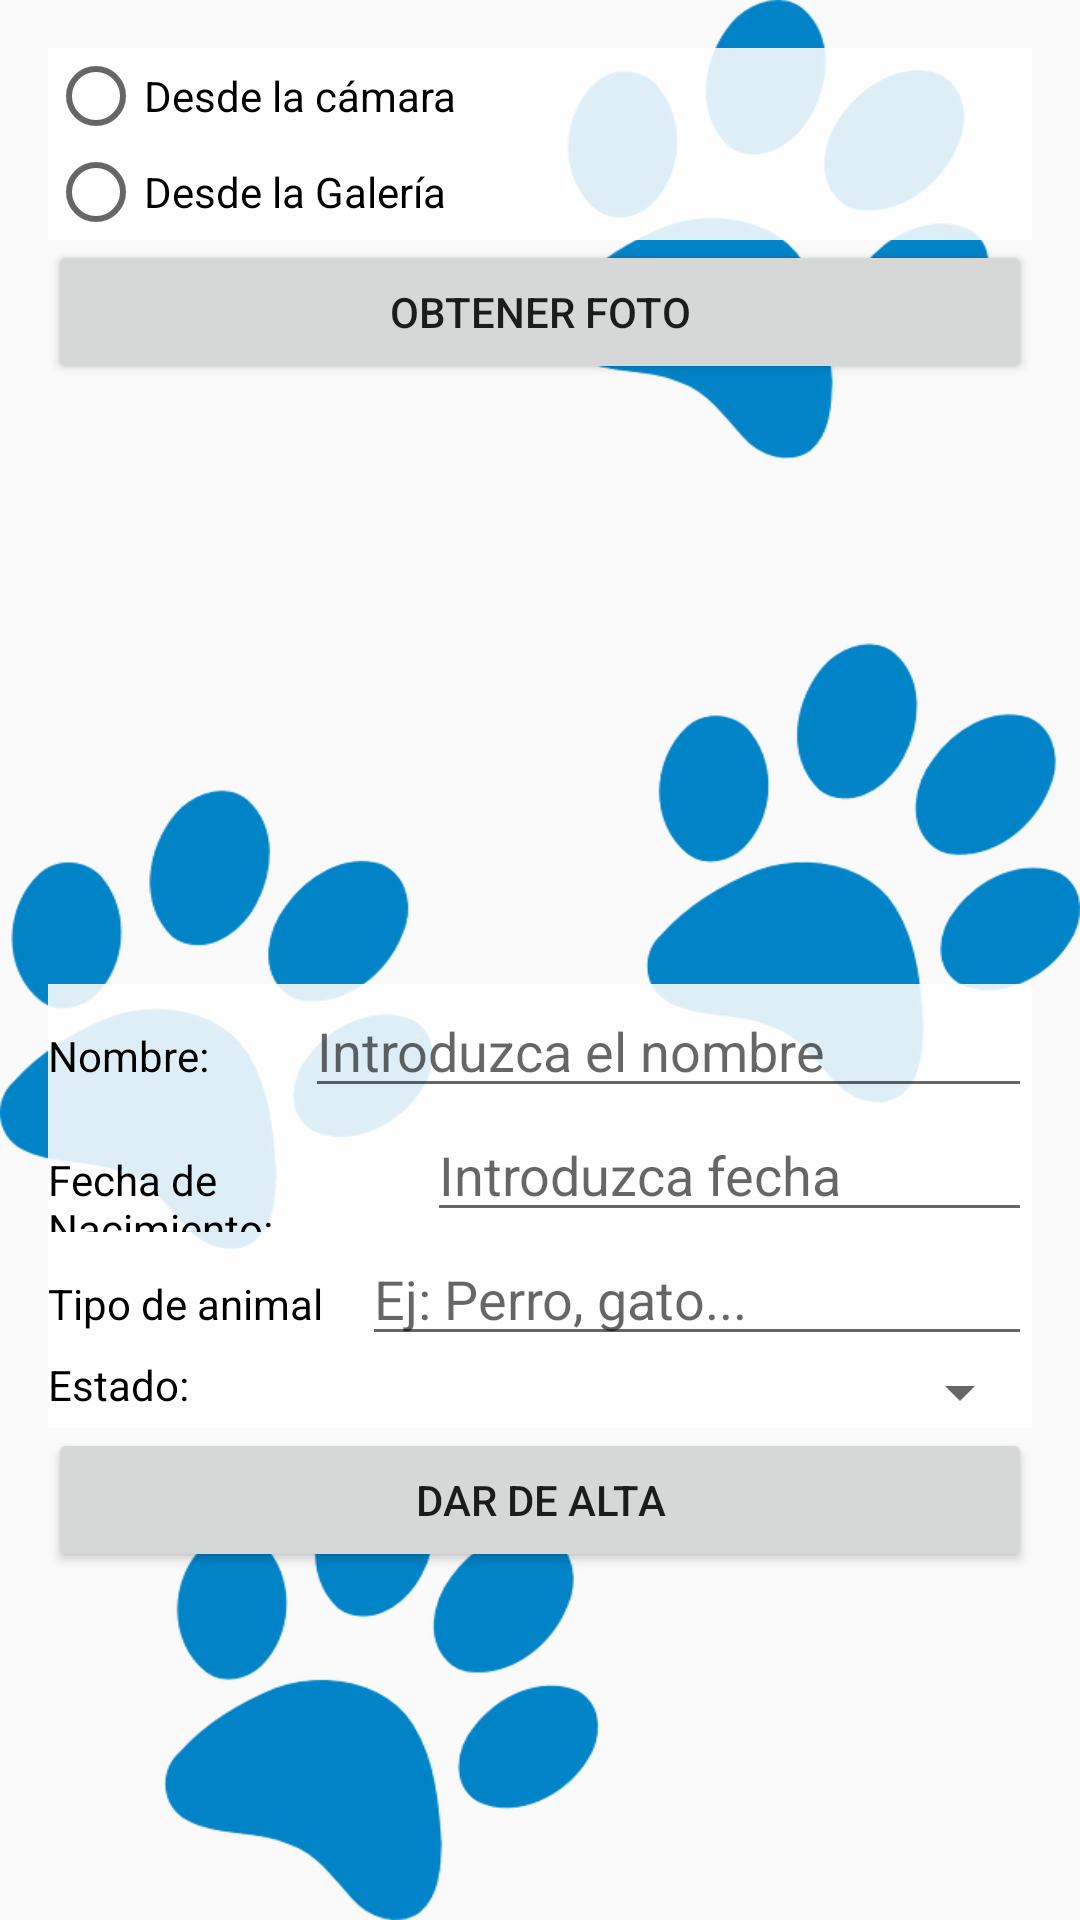

Write the Android layout XML for this screen, with the resource values it uses.
<!-- AndroidManifest.xml: application theme AppTheme -->
<!-- res/layout/activity_alta_animales.xml -->
<?xml version="1.0" encoding="utf-8"?>
<LinearLayout xmlns:android="http://schemas.android.com/apk/res/android"
    xmlns:tools="http://schemas.android.com/tools"
    android:layout_width="match_parent"
    android:layout_height="match_parent"
    android:background="@drawable/fondoapp"
    android:orientation="vertical"
    android:padding="16dp"
    tools:context=".AltaAnimalesActivity">

    <RadioGroup
        android:background="#ddffffff"
        android:id="@+id/radOrigen"
        android:layout_width="match_parent"
        android:layout_height="wrap_content">

        <RadioButton
            android:id="@+id/radCamara"
            android:layout_width="wrap_content"
            android:layout_height="wrap_content"
            android:layout_weight="1"
            android:text="Desde la cámara" />

        <RadioButton
            android:id="@+id/radGaleria"
            android:layout_width="wrap_content"
            android:layout_height="wrap_content"
            android:layout_weight="1"
            android:text="Desde la Galería" />
    </RadioGroup>

    <Button
        android:layout_width="match_parent"
        android:layout_height="wrap_content"
        android:onClick="clicObtener"
        android:text="Obtener foto" />

    <FrameLayout

        android:layout_width="200dp"
        android:layout_height="200dp"
        android:layout_gravity="center"
        android:padding="16dp">

        <ImageView
            android:id="@+id/imgImagen"
            android:layout_width="match_parent"
            android:layout_height="match_parent"
            android:layout_gravity="center" />
    </FrameLayout>

    <LinearLayout
        android:background="#ddffffff"
        android:layout_width="match_parent"
        android:layout_height="wrap_content"
        android:orientation="horizontal">

        <TextView
            android:id="@+id/lblNombre"
            android:layout_width="wrap_content"
            android:layout_height="wrap_content"
            android:layout_weight="1"
            android:text="Nombre:"
            android:textColor="@android:color/black" />

        <EditText
            android:id="@+id/txtId"
            android:layout_width="wrap_content"
            android:layout_height="wrap_content"
            android:layout_weight="1"
            android:ems="10"
            android:hint="Introduzca el nombre"
            android:inputType="textPersonName" />


    </LinearLayout>

    <LinearLayout
        android:background="#ddffffff"
        android:layout_width="match_parent"
        android:layout_height="wrap_content"
        android:orientation="horizontal">

        <TextView
            android:id="@+id/lblNacimiento"
            android:layout_width="wrap_content"
            android:layout_height="wrap_content"
            android:layout_weight="1"
            android:text="Fecha de Nacimiento:"
            android:textColor="@android:color/black" />

        <EditText
            android:id="@+id/txtNacimiento"
            android:layout_width="wrap_content"
            android:layout_height="wrap_content"
            android:layout_weight="1"
            android:ems="10"
            android:hint="Introduzca fecha"
            android:inputType="textPersonName" />


    </LinearLayout>

    <LinearLayout
        android:background="#ddffffff"
        android:layout_width="match_parent"
        android:layout_height="wrap_content"
        android:orientation="horizontal">

        <TextView
            android:id="@+id/lblTipo"
            android:layout_width="wrap_content"
            android:layout_height="wrap_content"
            android:layout_weight="1"
            android:text="Tipo de animal"
            android:textColor="@android:color/black" />

        <EditText
            android:id="@+id/txtTipo"
            android:layout_width="wrap_content"
            android:layout_height="wrap_content"
            android:layout_weight="1"
            android:ems="10"
            android:hint="Ej: Perro, gato..."
            android:inputType="textPersonName" />

    </LinearLayout>

    <LinearLayout
        android:background="#ddffffff"
        android:layout_width="match_parent"
        android:layout_height="wrap_content"
        android:orientation="horizontal">

        <TextView
            android:id="@+id/lblEstado"
            android:layout_width="wrap_content"
            android:layout_height="wrap_content"
            android:layout_weight="1"
            android:text="Estado:"
            android:textColor="@android:color/black" />

        <Spinner
            android:id="@+id/txtEstado"
            android:layout_width="wrap_content"
            android:layout_height="wrap_content"
            android:layout_weight="1" />


    </LinearLayout>

    <Button
        android:id="@+id/btnAlta"
        android:layout_width="match_parent"
        android:layout_height="wrap_content"
        android:text="DAR DE ALTA" />

</LinearLayout>
<!-- resources referenced by this layout -->
<resources>
  <!-- drawable fondoapp: png bitmap (drawable, 63228 bytes) -->
  <style name="AppTheme" parent="Theme.AppCompat.Light.NoActionBar">
          
          <item name="colorPrimary">@color/colorPrimary</item>
          <item name="colorPrimaryDark">@color/colorPrimaryDark</item>
          <item name="colorAccent">@color/colorAccent</item>
      </style>
  <color name="colorPrimary">#008577</color>
  <color name="colorPrimaryDark">#00574B</color>
  <color name="colorAccent">#D81B60</color>
</resources>
